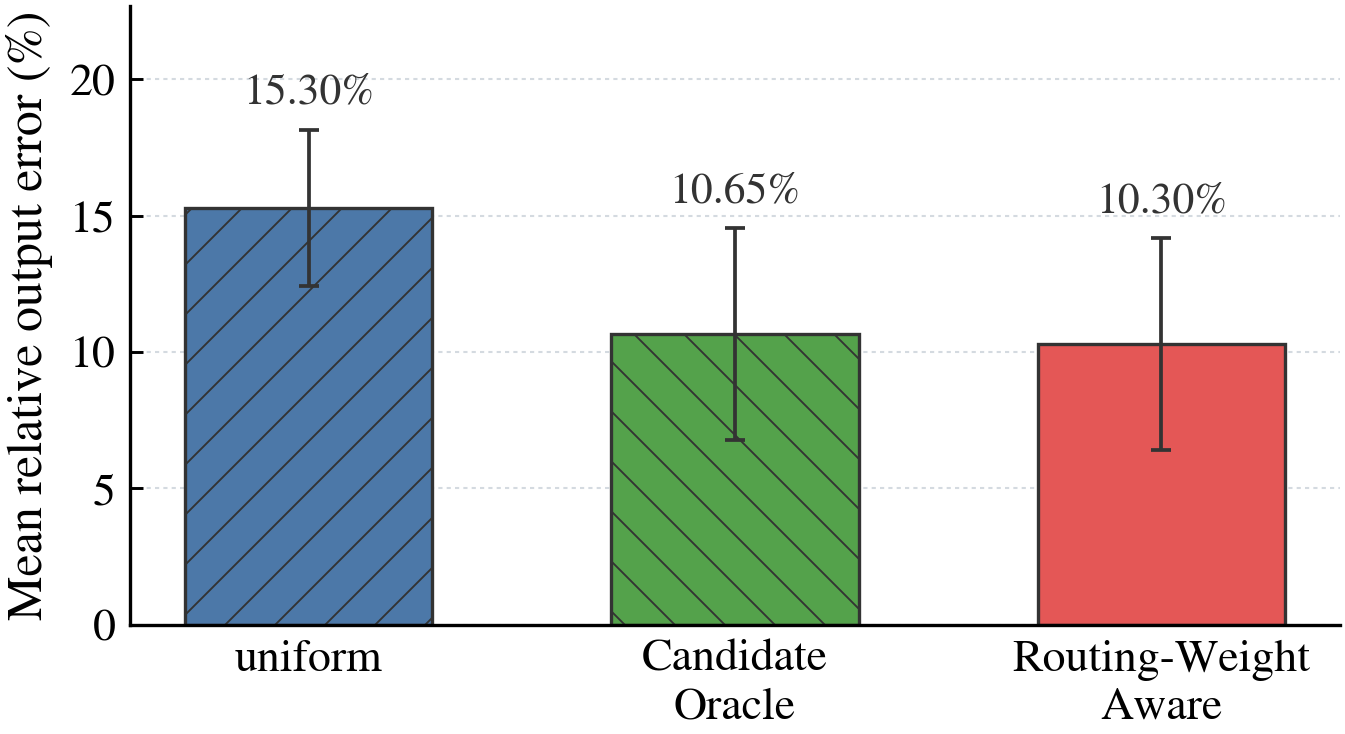

Source data for this figure (header and first rows):
strategy, label, allocation_level, precision_by_rank, sample_count, mean_relative_l2_error, std_relative_l2_error, median_relative_l2_error, min_relative_l2_error, max_relative_l2_error, mean_cosine_similarity, mean_target_bits, mean_target_average_bits
uniform_q4, uniform, routed_rank, 4/4/4/4/4/4/4/4/4/4, 100, 0.153, 0.0286, 0.1464, 0.1063, 0.2723, 0.9881, 40.0, 4.0
oracle_q4, Candidate Oracle, per_sample_oracle, per-sample best, 100, 0.1065, 0.03889, 0.114, 0.009077, 0.175, 0.9936, 40.0, 4.0
pagedmoe_dynamic, Routing-Weight Aware, runtime_marginal_gain, per-sample marginal-gain, 100, 0.103, 0.03877, 0.1127, 0.008149, 0.1921, 0.994, 40.0, 4.0
